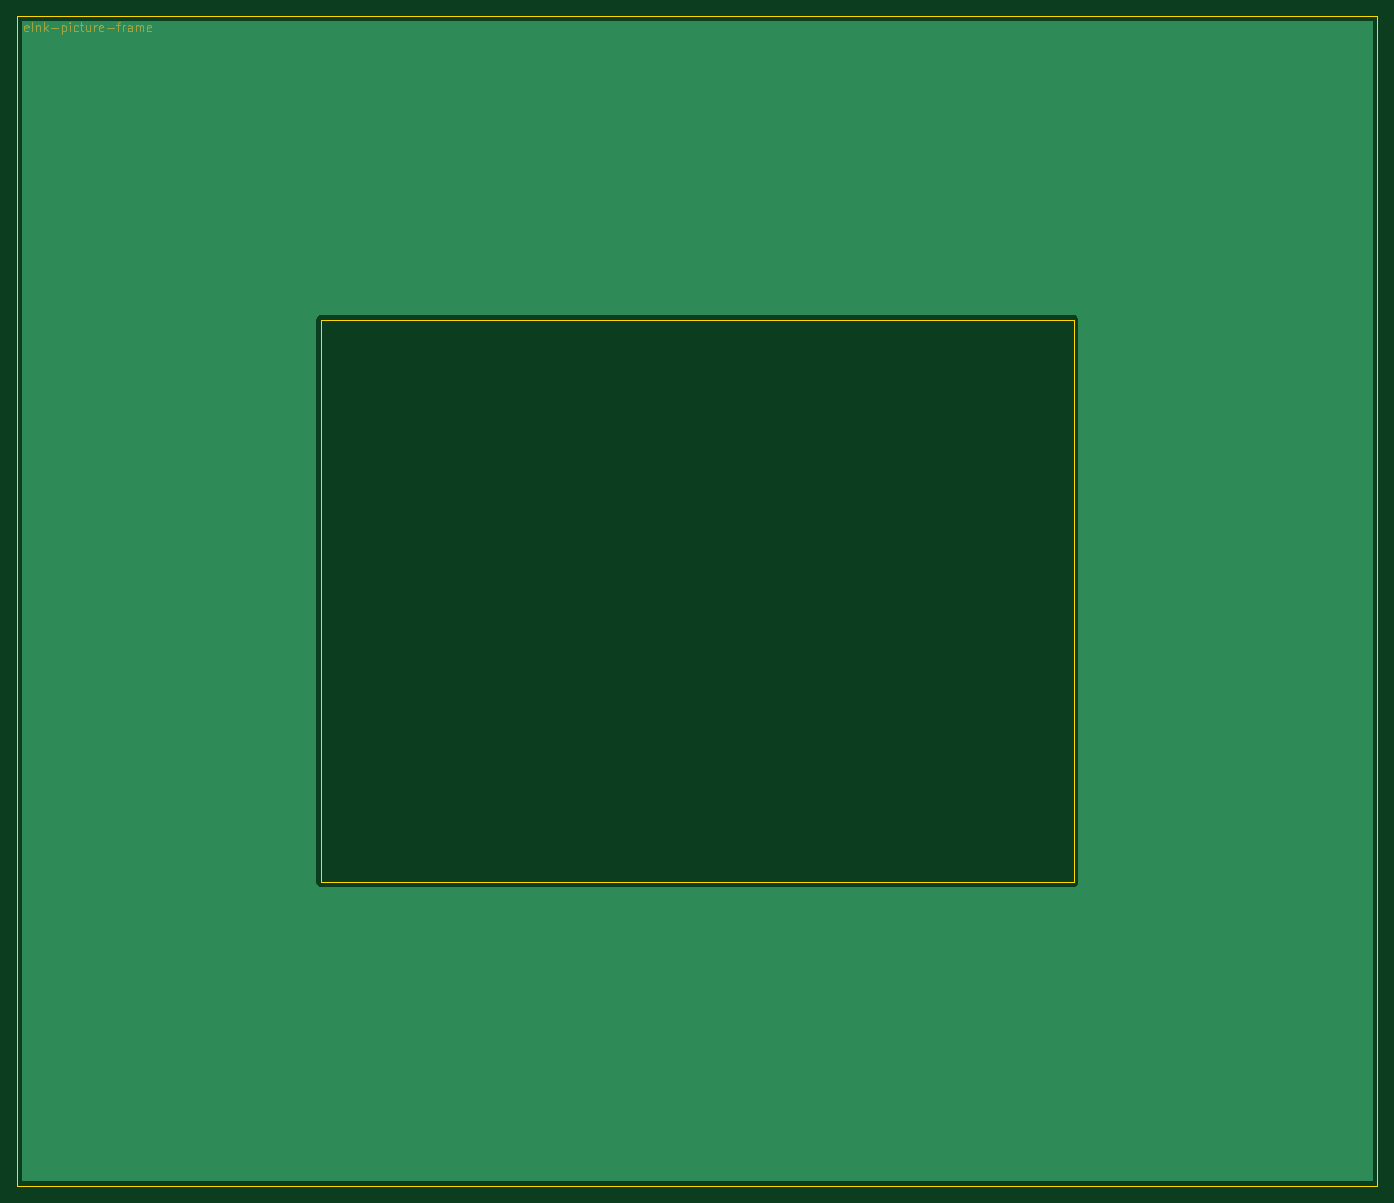
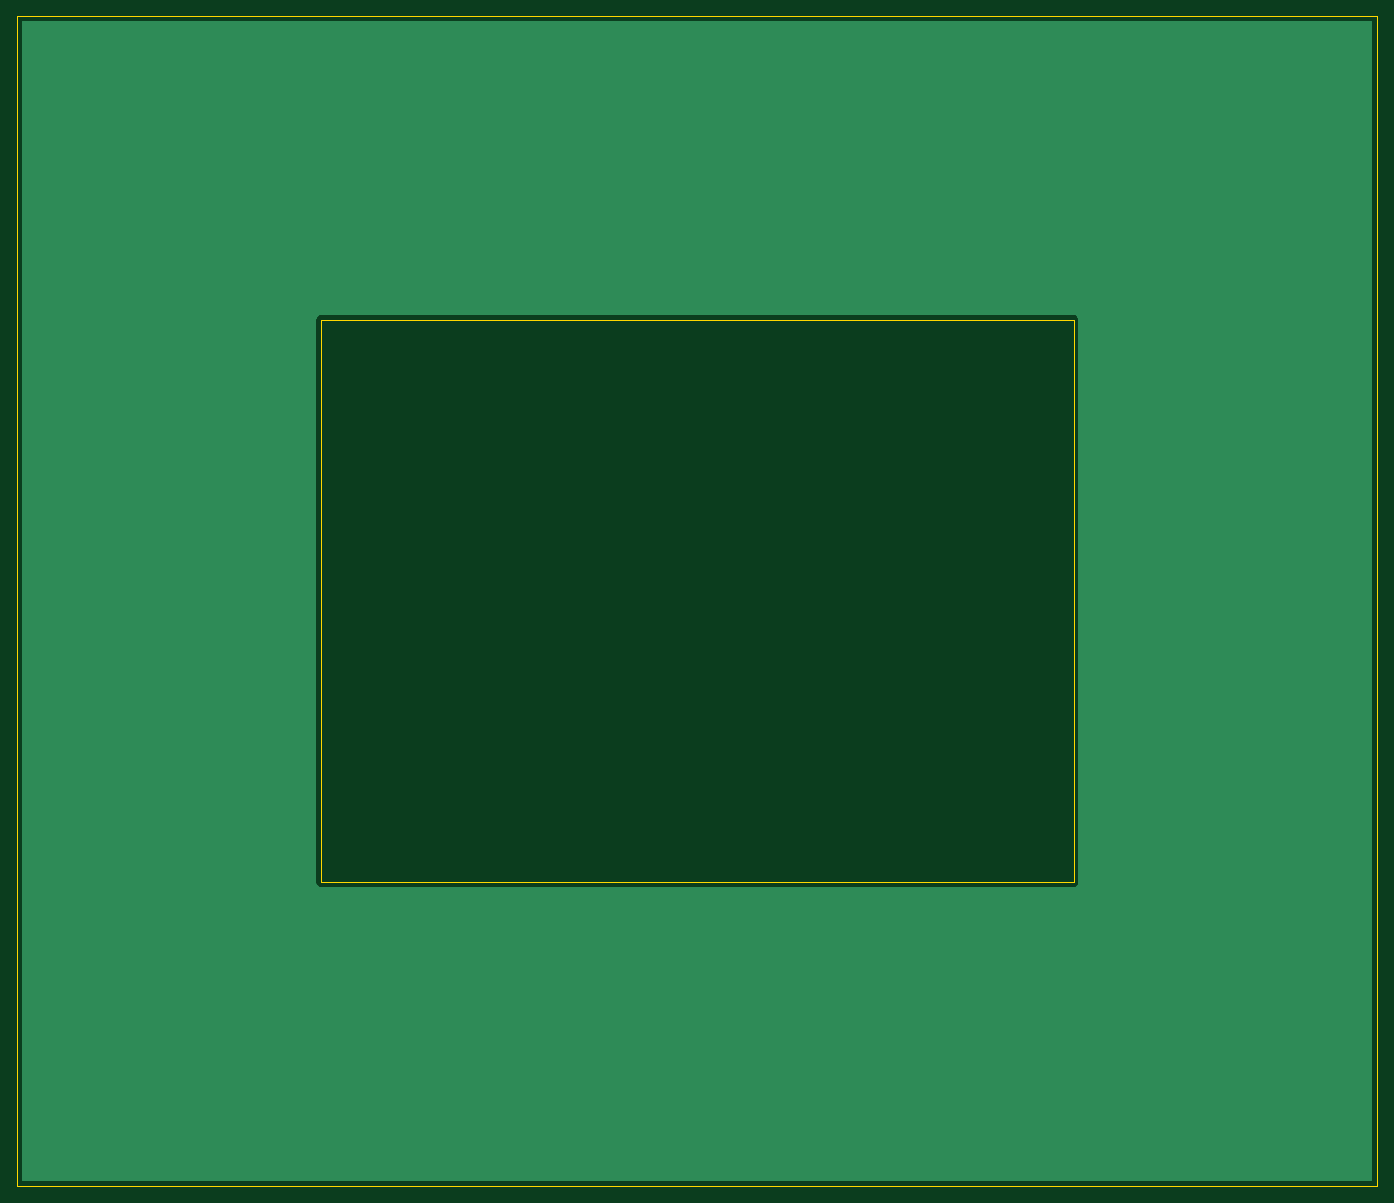
Circuit board: 10 layer files. Board 157.0 x 135.0 mm.
- bottom_copper: eInk-picture-frame-coverboard-B_Cu.gbr (3468 bytes)
- bottom_mask: eInk-picture-frame-coverboard-B_Mask.gbr (485 bytes)
- paste: eInk-picture-frame-coverboard-B_Paste.gbr (480 bytes)
- bottom_silk: eInk-picture-frame-coverboard-B_SilkS.gbr (481 bytes)
- outline: eInk-picture-frame-coverboard-Edge_Cuts.gbr (914 bytes)
- top_copper: eInk-picture-frame-coverboard-F_Cu.gbr (3468 bytes)
- top_mask: eInk-picture-frame-coverboard-F_Mask.gbr (4421 bytes)
- paste: eInk-picture-frame-coverboard-F_Paste.gbr (480 bytes)
- top_silk: eInk-picture-frame-coverboard-F_SilkS.gbr (481 bytes)
- drill: eInk-picture-frame-coverboard.drl (228 bytes)

=== bottom_copper: eInk-picture-frame-coverboard-B_Cu.gbr ===
%TF.GenerationSoftware,KiCad,Pcbnew,(5.1.9)-1*%
%TF.CreationDate,2021-03-08T13:31:36-05:00*%
%TF.ProjectId,eInk-picture-frame-coverboard,65496e6b-2d70-4696-9374-7572652d6672,rev?*%
%TF.SameCoordinates,Original*%
%TF.FileFunction,Copper,L2,Bot*%
%TF.FilePolarity,Positive*%
%FSLAX46Y46*%
G04 Gerber Fmt 4.6, Leading zero omitted, Abs format (unit mm)*
G04 Created by KiCad (PCBNEW (5.1.9)-1) date 2021-03-08 13:31:36*
%MOMM*%
%LPD*%
G01*
G04 APERTURE LIST*
%TA.AperFunction,NonConductor*%
%ADD10C,0.254000*%
%TD*%
%TA.AperFunction,NonConductor*%
%ADD11C,0.100000*%
%TD*%
G04 APERTURE END LIST*
D10*
X222890000Y-157610000D02*
X67210000Y-157610000D01*
X67210000Y-58300000D01*
X100936807Y-58300000D01*
X100940001Y-58332430D01*
X100940000Y-123217581D01*
X100936807Y-123250000D01*
X100949550Y-123379383D01*
X100987290Y-123503793D01*
X101048575Y-123618450D01*
X101131052Y-123718948D01*
X101231550Y-123801425D01*
X101346207Y-123862710D01*
X101470617Y-123900450D01*
X101600000Y-123913193D01*
X101632419Y-123910000D01*
X188467581Y-123910000D01*
X188500000Y-123913193D01*
X188532419Y-123910000D01*
X188629383Y-123900450D01*
X188753793Y-123862710D01*
X188868450Y-123801425D01*
X188968948Y-123718948D01*
X189051425Y-123618450D01*
X189112710Y-123503793D01*
X189150450Y-123379383D01*
X189163193Y-123250000D01*
X189160000Y-123217581D01*
X189160000Y-58332419D01*
X189163193Y-58300000D01*
X189150450Y-58170617D01*
X189112710Y-58046207D01*
X189051425Y-57931550D01*
X188968948Y-57831052D01*
X188868450Y-57748575D01*
X188753793Y-57687290D01*
X188629383Y-57649550D01*
X188532419Y-57640000D01*
X188500000Y-57636807D01*
X188467581Y-57640000D01*
X101632419Y-57640000D01*
X101600000Y-57636807D01*
X101567581Y-57640000D01*
X101470617Y-57649550D01*
X101346207Y-57687290D01*
X101231550Y-57748575D01*
X101131052Y-57831052D01*
X101048575Y-57931550D01*
X100987290Y-58046207D01*
X100949550Y-58170617D01*
X100936807Y-58300000D01*
X67210000Y-58300000D01*
X67210000Y-23930000D01*
X222890001Y-23930000D01*
X222890000Y-157610000D01*
%TA.AperFunction,NonConductor*%
D11*
G36*
X222890000Y-157610000D02*
G01*
X67210000Y-157610000D01*
X67210000Y-58300000D01*
X100936807Y-58300000D01*
X100940001Y-58332430D01*
X100940000Y-123217581D01*
X100936807Y-123250000D01*
X100949550Y-123379383D01*
X100987290Y-123503793D01*
X101048575Y-123618450D01*
X101131052Y-123718948D01*
X101231550Y-123801425D01*
X101346207Y-123862710D01*
X101470617Y-123900450D01*
X101600000Y-123913193D01*
X101632419Y-123910000D01*
X188467581Y-123910000D01*
X188500000Y-123913193D01*
X188532419Y-123910000D01*
X188629383Y-123900450D01*
X188753793Y-123862710D01*
X188868450Y-123801425D01*
X188968948Y-123718948D01*
X189051425Y-123618450D01*
X189112710Y-123503793D01*
X189150450Y-123379383D01*
X189163193Y-123250000D01*
X189160000Y-123217581D01*
X189160000Y-58332419D01*
X189163193Y-58300000D01*
X189150450Y-58170617D01*
X189112710Y-58046207D01*
X189051425Y-57931550D01*
X188968948Y-57831052D01*
X188868450Y-57748575D01*
X188753793Y-57687290D01*
X188629383Y-57649550D01*
X188532419Y-57640000D01*
X188500000Y-57636807D01*
X188467581Y-57640000D01*
X101632419Y-57640000D01*
X101600000Y-57636807D01*
X101567581Y-57640000D01*
X101470617Y-57649550D01*
X101346207Y-57687290D01*
X101231550Y-57748575D01*
X101131052Y-57831052D01*
X101048575Y-57931550D01*
X100987290Y-58046207D01*
X100949550Y-58170617D01*
X100936807Y-58300000D01*
X67210000Y-58300000D01*
X67210000Y-23930000D01*
X222890001Y-23930000D01*
X222890000Y-157610000D01*
G37*
%TD.AperFunction*%
M02*

=== bottom_mask: eInk-picture-frame-coverboard-B_Mask.gbr ===
%TF.GenerationSoftware,KiCad,Pcbnew,(5.1.9)-1*%
%TF.CreationDate,2021-03-08T13:31:38-05:00*%
%TF.ProjectId,eInk-picture-frame-coverboard,65496e6b-2d70-4696-9374-7572652d6672,rev?*%
%TF.SameCoordinates,Original*%
%TF.FileFunction,Soldermask,Bot*%
%TF.FilePolarity,Negative*%
%FSLAX46Y46*%
G04 Gerber Fmt 4.6, Leading zero omitted, Abs format (unit mm)*
G04 Created by KiCad (PCBNEW (5.1.9)-1) date 2021-03-08 13:31:38*
%MOMM*%
%LPD*%
G01*
G04 APERTURE LIST*
G04 APERTURE END LIST*
M02*

=== paste: eInk-picture-frame-coverboard-B_Paste.gbr ===
%TF.GenerationSoftware,KiCad,Pcbnew,(5.1.9)-1*%
%TF.CreationDate,2021-03-08T13:31:37-05:00*%
%TF.ProjectId,eInk-picture-frame-coverboard,65496e6b-2d70-4696-9374-7572652d6672,rev?*%
%TF.SameCoordinates,Original*%
%TF.FileFunction,Paste,Bot*%
%TF.FilePolarity,Positive*%
%FSLAX46Y46*%
G04 Gerber Fmt 4.6, Leading zero omitted, Abs format (unit mm)*
G04 Created by KiCad (PCBNEW (5.1.9)-1) date 2021-03-08 13:31:37*
%MOMM*%
%LPD*%
G01*
G04 APERTURE LIST*
G04 APERTURE END LIST*
M02*

=== bottom_silk: eInk-picture-frame-coverboard-B_SilkS.gbr ===
%TF.GenerationSoftware,KiCad,Pcbnew,(5.1.9)-1*%
%TF.CreationDate,2021-03-08T13:31:37-05:00*%
%TF.ProjectId,eInk-picture-frame-coverboard,65496e6b-2d70-4696-9374-7572652d6672,rev?*%
%TF.SameCoordinates,Original*%
%TF.FileFunction,Legend,Bot*%
%TF.FilePolarity,Positive*%
%FSLAX46Y46*%
G04 Gerber Fmt 4.6, Leading zero omitted, Abs format (unit mm)*
G04 Created by KiCad (PCBNEW (5.1.9)-1) date 2021-03-08 13:31:37*
%MOMM*%
%LPD*%
G01*
G04 APERTURE LIST*
G04 APERTURE END LIST*
M02*

=== outline: eInk-picture-frame-coverboard-Edge_Cuts.gbr ===
%TF.GenerationSoftware,KiCad,Pcbnew,(5.1.9)-1*%
%TF.CreationDate,2021-03-08T13:31:38-05:00*%
%TF.ProjectId,eInk-picture-frame-coverboard,65496e6b-2d70-4696-9374-7572652d6672,rev?*%
%TF.SameCoordinates,Original*%
%TF.FileFunction,Profile,NP*%
%FSLAX46Y46*%
G04 Gerber Fmt 4.6, Leading zero omitted, Abs format (unit mm)*
G04 Created by KiCad (PCBNEW (5.1.9)-1) date 2021-03-08 13:31:38*
%MOMM*%
%LPD*%
G01*
G04 APERTURE LIST*
%TA.AperFunction,Profile*%
%ADD10C,0.050000*%
%TD*%
G04 APERTURE END LIST*
D10*
X101600000Y-123250000D02*
X101600000Y-58300000D01*
X188500000Y-123250000D02*
X101600000Y-123250000D01*
X188500000Y-58300000D02*
X188500000Y-123250000D01*
X101600000Y-58300000D02*
X188500000Y-58300000D01*
X66550000Y-158270000D02*
X223550000Y-158270000D01*
X223550000Y-158270000D02*
X223550000Y-23270000D01*
X66550000Y-23270000D02*
X223550000Y-23270000D01*
X66550000Y-158270000D02*
X66550000Y-23270000D01*
M02*

=== top_copper: eInk-picture-frame-coverboard-F_Cu.gbr ===
%TF.GenerationSoftware,KiCad,Pcbnew,(5.1.9)-1*%
%TF.CreationDate,2021-03-08T13:31:36-05:00*%
%TF.ProjectId,eInk-picture-frame-coverboard,65496e6b-2d70-4696-9374-7572652d6672,rev?*%
%TF.SameCoordinates,Original*%
%TF.FileFunction,Copper,L1,Top*%
%TF.FilePolarity,Positive*%
%FSLAX46Y46*%
G04 Gerber Fmt 4.6, Leading zero omitted, Abs format (unit mm)*
G04 Created by KiCad (PCBNEW (5.1.9)-1) date 2021-03-08 13:31:36*
%MOMM*%
%LPD*%
G01*
G04 APERTURE LIST*
%TA.AperFunction,NonConductor*%
%ADD10C,0.254000*%
%TD*%
%TA.AperFunction,NonConductor*%
%ADD11C,0.100000*%
%TD*%
G04 APERTURE END LIST*
D10*
X222890000Y-157610000D02*
X67210000Y-157610000D01*
X67210000Y-58300000D01*
X100936807Y-58300000D01*
X100940001Y-58332430D01*
X100940000Y-123217581D01*
X100936807Y-123250000D01*
X100949550Y-123379383D01*
X100987290Y-123503793D01*
X101048575Y-123618450D01*
X101131052Y-123718948D01*
X101231550Y-123801425D01*
X101346207Y-123862710D01*
X101470617Y-123900450D01*
X101600000Y-123913193D01*
X101632419Y-123910000D01*
X188467581Y-123910000D01*
X188500000Y-123913193D01*
X188532419Y-123910000D01*
X188629383Y-123900450D01*
X188753793Y-123862710D01*
X188868450Y-123801425D01*
X188968948Y-123718948D01*
X189051425Y-123618450D01*
X189112710Y-123503793D01*
X189150450Y-123379383D01*
X189163193Y-123250000D01*
X189160000Y-123217581D01*
X189160000Y-58332419D01*
X189163193Y-58300000D01*
X189150450Y-58170617D01*
X189112710Y-58046207D01*
X189051425Y-57931550D01*
X188968948Y-57831052D01*
X188868450Y-57748575D01*
X188753793Y-57687290D01*
X188629383Y-57649550D01*
X188532419Y-57640000D01*
X188500000Y-57636807D01*
X188467581Y-57640000D01*
X101632419Y-57640000D01*
X101600000Y-57636807D01*
X101567581Y-57640000D01*
X101470617Y-57649550D01*
X101346207Y-57687290D01*
X101231550Y-57748575D01*
X101131052Y-57831052D01*
X101048575Y-57931550D01*
X100987290Y-58046207D01*
X100949550Y-58170617D01*
X100936807Y-58300000D01*
X67210000Y-58300000D01*
X67210000Y-23930000D01*
X222890001Y-23930000D01*
X222890000Y-157610000D01*
%TA.AperFunction,NonConductor*%
D11*
G36*
X222890000Y-157610000D02*
G01*
X67210000Y-157610000D01*
X67210000Y-58300000D01*
X100936807Y-58300000D01*
X100940001Y-58332430D01*
X100940000Y-123217581D01*
X100936807Y-123250000D01*
X100949550Y-123379383D01*
X100987290Y-123503793D01*
X101048575Y-123618450D01*
X101131052Y-123718948D01*
X101231550Y-123801425D01*
X101346207Y-123862710D01*
X101470617Y-123900450D01*
X101600000Y-123913193D01*
X101632419Y-123910000D01*
X188467581Y-123910000D01*
X188500000Y-123913193D01*
X188532419Y-123910000D01*
X188629383Y-123900450D01*
X188753793Y-123862710D01*
X188868450Y-123801425D01*
X188968948Y-123718948D01*
X189051425Y-123618450D01*
X189112710Y-123503793D01*
X189150450Y-123379383D01*
X189163193Y-123250000D01*
X189160000Y-123217581D01*
X189160000Y-58332419D01*
X189163193Y-58300000D01*
X189150450Y-58170617D01*
X189112710Y-58046207D01*
X189051425Y-57931550D01*
X188968948Y-57831052D01*
X188868450Y-57748575D01*
X188753793Y-57687290D01*
X188629383Y-57649550D01*
X188532419Y-57640000D01*
X188500000Y-57636807D01*
X188467581Y-57640000D01*
X101632419Y-57640000D01*
X101600000Y-57636807D01*
X101567581Y-57640000D01*
X101470617Y-57649550D01*
X101346207Y-57687290D01*
X101231550Y-57748575D01*
X101131052Y-57831052D01*
X101048575Y-57931550D01*
X100987290Y-58046207D01*
X100949550Y-58170617D01*
X100936807Y-58300000D01*
X67210000Y-58300000D01*
X67210000Y-23930000D01*
X222890001Y-23930000D01*
X222890000Y-157610000D01*
G37*
%TD.AperFunction*%
M02*

=== top_mask: eInk-picture-frame-coverboard-F_Mask.gbr ===
%TF.GenerationSoftware,KiCad,Pcbnew,(5.1.9)-1*%
%TF.CreationDate,2021-03-08T13:31:38-05:00*%
%TF.ProjectId,eInk-picture-frame-coverboard,65496e6b-2d70-4696-9374-7572652d6672,rev?*%
%TF.SameCoordinates,Original*%
%TF.FileFunction,Soldermask,Top*%
%TF.FilePolarity,Negative*%
%FSLAX46Y46*%
G04 Gerber Fmt 4.6, Leading zero omitted, Abs format (unit mm)*
G04 Created by KiCad (PCBNEW (5.1.9)-1) date 2021-03-08 13:31:38*
%MOMM*%
%LPD*%
G01*
G04 APERTURE LIST*
%ADD10C,0.100000*%
G04 APERTURE END LIST*
D10*
X67795047Y-24915761D02*
X67699809Y-24963380D01*
X67509333Y-24963380D01*
X67414095Y-24915761D01*
X67366476Y-24820523D01*
X67366476Y-24439571D01*
X67414095Y-24344333D01*
X67509333Y-24296714D01*
X67699809Y-24296714D01*
X67795047Y-24344333D01*
X67842666Y-24439571D01*
X67842666Y-24534809D01*
X67366476Y-24630047D01*
X68271238Y-24963380D02*
X68271238Y-23963380D01*
X68747428Y-24296714D02*
X68747428Y-24963380D01*
X68747428Y-24391952D02*
X68795047Y-24344333D01*
X68890285Y-24296714D01*
X69033142Y-24296714D01*
X69128380Y-24344333D01*
X69176000Y-24439571D01*
X69176000Y-24963380D01*
X69652190Y-24963380D02*
X69652190Y-23963380D01*
X69747428Y-24582428D02*
X70033142Y-24963380D01*
X70033142Y-24296714D02*
X69652190Y-24677666D01*
X70461714Y-24582428D02*
X71223619Y-24582428D01*
X71699809Y-24296714D02*
X71699809Y-25296714D01*
X71699809Y-24344333D02*
X71795047Y-24296714D01*
X71985523Y-24296714D01*
X72080761Y-24344333D01*
X72128380Y-24391952D01*
X72176000Y-24487190D01*
X72176000Y-24772904D01*
X72128380Y-24868142D01*
X72080761Y-24915761D01*
X71985523Y-24963380D01*
X71795047Y-24963380D01*
X71699809Y-24915761D01*
X72604571Y-24963380D02*
X72604571Y-24296714D01*
X72604571Y-23963380D02*
X72556952Y-24011000D01*
X72604571Y-24058619D01*
X72652190Y-24011000D01*
X72604571Y-23963380D01*
X72604571Y-24058619D01*
X73509333Y-24915761D02*
X73414095Y-24963380D01*
X73223619Y-24963380D01*
X73128380Y-24915761D01*
X73080761Y-24868142D01*
X73033142Y-24772904D01*
X73033142Y-24487190D01*
X73080761Y-24391952D01*
X73128380Y-24344333D01*
X73223619Y-24296714D01*
X73414095Y-24296714D01*
X73509333Y-24344333D01*
X73795047Y-24296714D02*
X74176000Y-24296714D01*
X73937904Y-23963380D02*
X73937904Y-24820523D01*
X73985523Y-24915761D01*
X74080761Y-24963380D01*
X74176000Y-24963380D01*
X74937904Y-24296714D02*
X74937904Y-24963380D01*
X74509333Y-24296714D02*
X74509333Y-24820523D01*
X74556952Y-24915761D01*
X74652190Y-24963380D01*
X74795047Y-24963380D01*
X74890285Y-24915761D01*
X74937904Y-24868142D01*
X75414095Y-24963380D02*
X75414095Y-24296714D01*
X75414095Y-24487190D02*
X75461714Y-24391952D01*
X75509333Y-24344333D01*
X75604571Y-24296714D01*
X75699809Y-24296714D01*
X76414095Y-24915761D02*
X76318857Y-24963380D01*
X76128380Y-24963380D01*
X76033142Y-24915761D01*
X75985523Y-24820523D01*
X75985523Y-24439571D01*
X76033142Y-24344333D01*
X76128380Y-24296714D01*
X76318857Y-24296714D01*
X76414095Y-24344333D01*
X76461714Y-24439571D01*
X76461714Y-24534809D01*
X75985523Y-24630047D01*
X76890285Y-24582428D02*
X77652190Y-24582428D01*
X77985523Y-24296714D02*
X78366476Y-24296714D01*
X78128380Y-24963380D02*
X78128380Y-24106238D01*
X78176000Y-24011000D01*
X78271238Y-23963380D01*
X78366476Y-23963380D01*
X78699809Y-24963380D02*
X78699809Y-24296714D01*
X78699809Y-24487190D02*
X78747428Y-24391952D01*
X78795047Y-24344333D01*
X78890285Y-24296714D01*
X78985523Y-24296714D01*
X79747428Y-24963380D02*
X79747428Y-24439571D01*
X79699809Y-24344333D01*
X79604571Y-24296714D01*
X79414095Y-24296714D01*
X79318857Y-24344333D01*
X79747428Y-24915761D02*
X79652190Y-24963380D01*
X79414095Y-24963380D01*
X79318857Y-24915761D01*
X79271238Y-24820523D01*
X79271238Y-24725285D01*
X79318857Y-24630047D01*
X79414095Y-24582428D01*
X79652190Y-24582428D01*
X79747428Y-24534809D01*
X80223619Y-24963380D02*
X80223619Y-24296714D01*
X80223619Y-24391952D02*
X80271238Y-24344333D01*
X80366476Y-24296714D01*
X80509333Y-24296714D01*
X80604571Y-24344333D01*
X80652190Y-24439571D01*
X80652190Y-24963380D01*
X80652190Y-24439571D02*
X80699809Y-24344333D01*
X80795047Y-24296714D01*
X80937904Y-24296714D01*
X81033142Y-24344333D01*
X81080761Y-24439571D01*
X81080761Y-24963380D01*
X81937904Y-24915761D02*
X81842666Y-24963380D01*
X81652190Y-24963380D01*
X81556952Y-24915761D01*
X81509333Y-24820523D01*
X81509333Y-24439571D01*
X81556952Y-24344333D01*
X81652190Y-24296714D01*
X81842666Y-24296714D01*
X81937904Y-24344333D01*
X81985523Y-24439571D01*
X81985523Y-24534809D01*
X81509333Y-24630047D01*
M02*

=== paste: eInk-picture-frame-coverboard-F_Paste.gbr ===
%TF.GenerationSoftware,KiCad,Pcbnew,(5.1.9)-1*%
%TF.CreationDate,2021-03-08T13:31:36-05:00*%
%TF.ProjectId,eInk-picture-frame-coverboard,65496e6b-2d70-4696-9374-7572652d6672,rev?*%
%TF.SameCoordinates,Original*%
%TF.FileFunction,Paste,Top*%
%TF.FilePolarity,Positive*%
%FSLAX46Y46*%
G04 Gerber Fmt 4.6, Leading zero omitted, Abs format (unit mm)*
G04 Created by KiCad (PCBNEW (5.1.9)-1) date 2021-03-08 13:31:36*
%MOMM*%
%LPD*%
G01*
G04 APERTURE LIST*
G04 APERTURE END LIST*
M02*

=== top_silk: eInk-picture-frame-coverboard-F_SilkS.gbr ===
%TF.GenerationSoftware,KiCad,Pcbnew,(5.1.9)-1*%
%TF.CreationDate,2021-03-08T13:31:37-05:00*%
%TF.ProjectId,eInk-picture-frame-coverboard,65496e6b-2d70-4696-9374-7572652d6672,rev?*%
%TF.SameCoordinates,Original*%
%TF.FileFunction,Legend,Top*%
%TF.FilePolarity,Positive*%
%FSLAX46Y46*%
G04 Gerber Fmt 4.6, Leading zero omitted, Abs format (unit mm)*
G04 Created by KiCad (PCBNEW (5.1.9)-1) date 2021-03-08 13:31:37*
%MOMM*%
%LPD*%
G01*
G04 APERTURE LIST*
G04 APERTURE END LIST*
M02*

=== drill: eInk-picture-frame-coverboard.drl ===
M48
; DRILL file {KiCad (5.1.9)-1} date 03/08/21 13:31:45
; FORMAT={-:-/ absolute / inch / decimal}
; #@! TF.CreationDate,2021-03-08T13:31:45-05:00
; #@! TF.GenerationSoftware,Kicad,Pcbnew,(5.1.9)-1
FMAT,2
INCH
%
G90
G05
T0
M30

